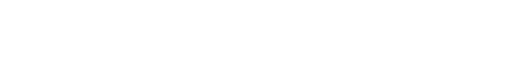
t = 0.00 s
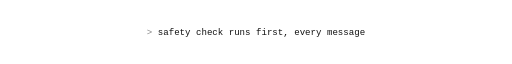
t = 1.67 s
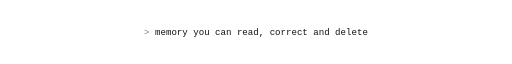
t = 3.33 s
t = 5.00 s: frame unchanged from t = 3.33 s, image omitted
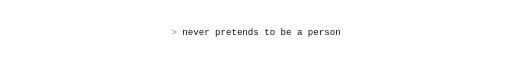
t = 6.67 s
t = 8.33 s: frame unchanged from t = 6.67 s, image omitted

The animated SVG that drew these frames (rendered in a browser with its animation timeline set to each time). Animation: 1 CSS @keyframes rule; frames cover the first 8.33 s, repeats indefinitely.

<svg xmlns="http://www.w3.org/2000/svg" viewBox="0 0 900 40" width="100%" role="img" aria-label="Safety first. Memory you can inspect. Always disclosed.">
<rect width="900" height="40" fill="none"/>
<style>.t{font:16px ui-monospace,Menlo,Consolas,monospace;fill:#e8e8e8}.k{fill:#777}
.l{opacity:0;animation:s 9s infinite}.l2{animation-delay:3s}.l3{animation-delay:6s}
@keyframes s{0%{opacity:0}3%{opacity:1}30%{opacity:1}33%{opacity:0}100%{opacity:0}}
@media(prefers-color-scheme:light){.t{fill:#111}.k{fill:#888}}</style>
<g class="l"><text class="t" x="450" y="26" text-anchor="middle"><tspan class="k">&gt; </tspan>safety check runs first, every message</text></g>
<g class="l l2"><text class="t" x="450" y="26" text-anchor="middle"><tspan class="k">&gt; </tspan>memory you can read, correct and delete</text></g>
<g class="l l3"><text class="t" x="450" y="26" text-anchor="middle"><tspan class="k">&gt; </tspan>never pretends to be a person</text></g>
</svg>
